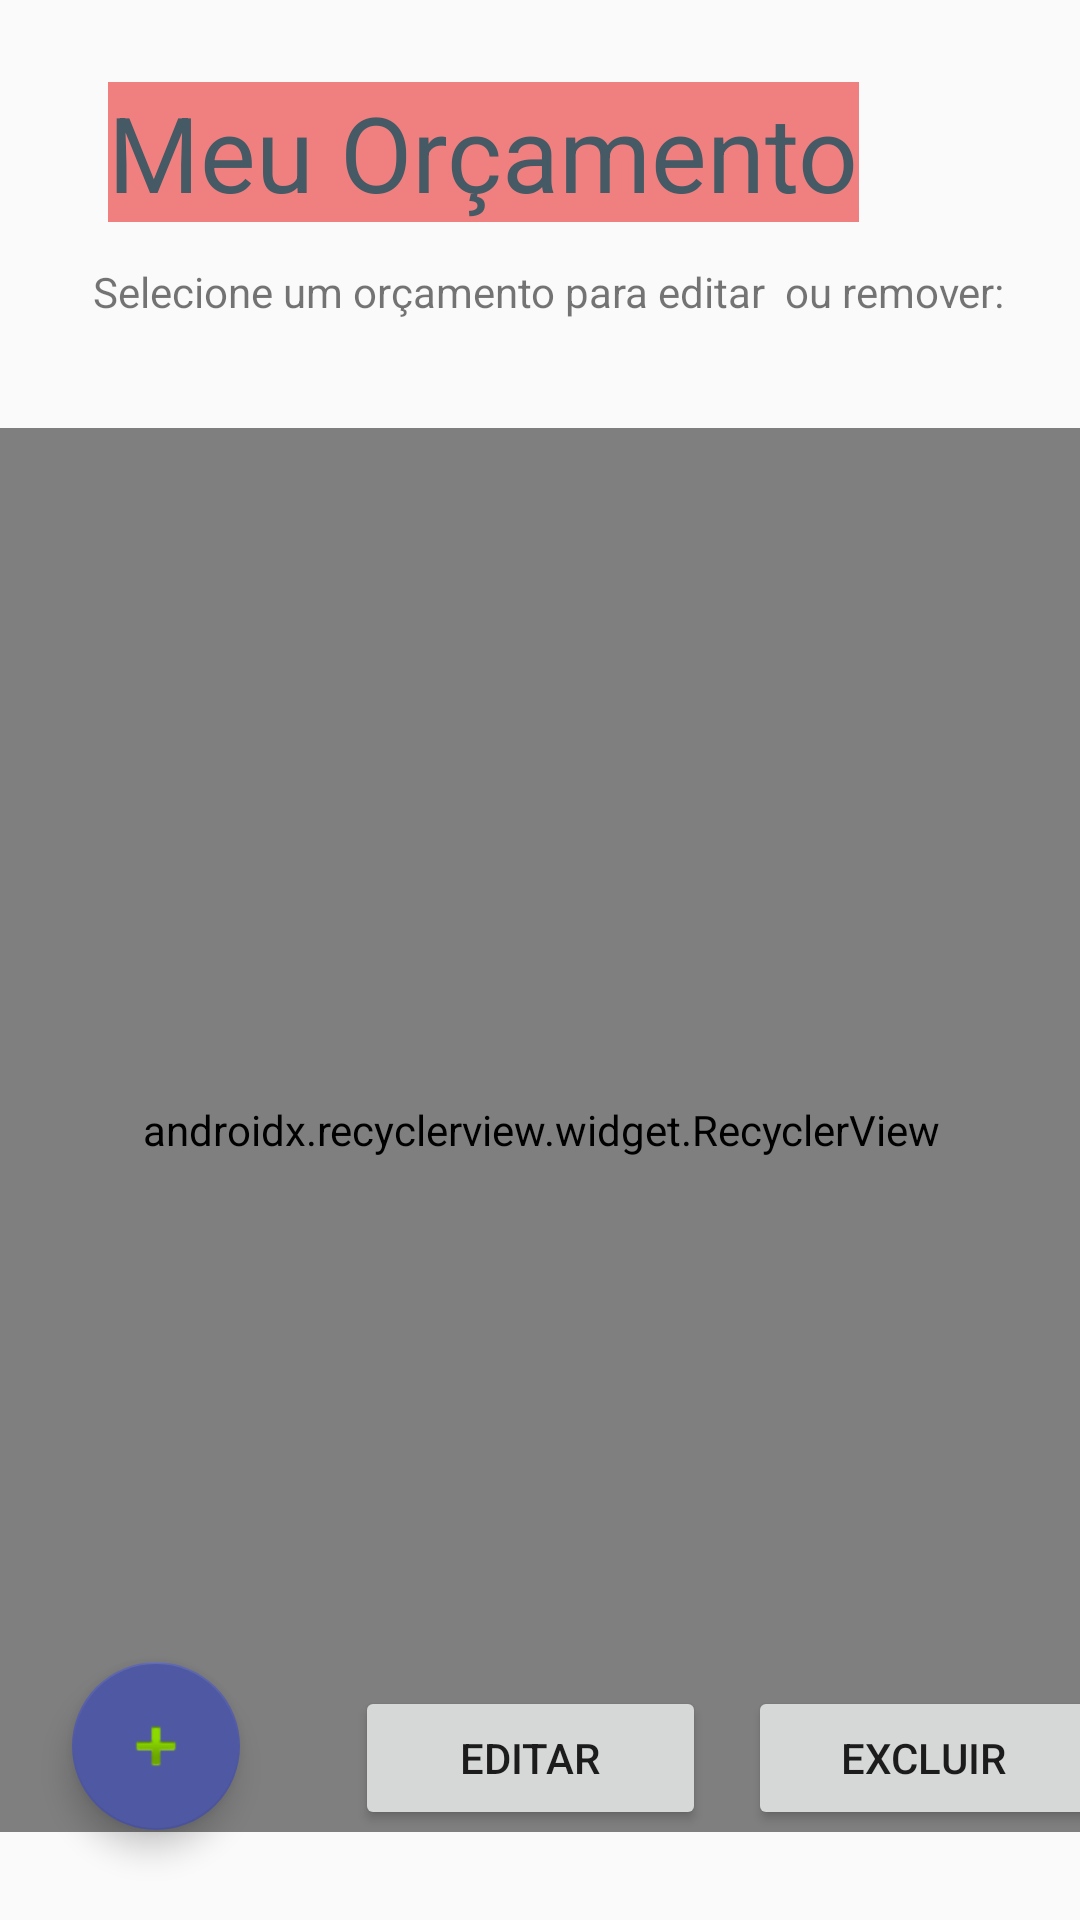

Here is an Android app screen rendered from its layout file. Give the layout XML and the strings, colors and styles it references.
<!-- AndroidManifest.xml: application theme AppTheme -->
<!-- res/layout/meus_pedidos.xml -->
<?xml version="1.0" encoding="utf-8"?>

<android.support.constraint.ConstraintLayout xmlns:android="http://schemas.android.com/apk/res/android"
                                             xmlns:app="http://schemas.android.com/apk/res-auto"
                                             xmlns:tools="http://schemas.android.com/tools"
                                             android:layout_width="match_parent"
                                             android:layout_height="match_parent"
                                             tools:context=".ui.activity.OrcamentoListActivity">

    <android.support.v7.widget.RecyclerView
            android:id="@+id/orcamento_list_recyclerview"
            app:layoutManager="android.support.v7.widget.LinearLayoutManager"
            android:layout_width="363dp"
            android:layout_height="468dp"
            tools:listitem="@layout/orcamento_item"
            app:layout_constraintEnd_toEndOf="parent"
            android:layout_marginEnd="8dp" android:layout_marginRight="8dp"
            app:layout_constraintStart_toStartOf="parent" android:layout_marginLeft="8dp"
            android:layout_marginStart="8dp" android:layout_marginBottom="8dp"
            app:layout_constraintBottom_toTopOf="@+id/footer" android:layout_marginTop="8dp"
            app:layout_constraintTop_toBottomOf="@+id/selecionePedido_layout"
            app:layout_constraintVertical_bias="0.051" android:scrollbarStyle="insideOverlay"
            app:fastScrollEnabled="false" android:fadeScrollbars="false"/>
    <android.support.constraint.ConstraintLayout
            android:layout_width="411dp"
            android:layout_height="93dp" app:layout_constraintEnd_toEndOf="parent"
            android:layout_marginEnd="8dp" android:layout_marginRight="8dp" android:layout_marginTop="8dp"
            app:layout_constraintTop_toBottomOf="@+id/dados" app:layout_constraintStart_toStartOf="parent"
            android:layout_marginLeft="8dp" android:layout_marginStart="8dp" android:layout_marginBottom="8dp"
            app:layout_constraintBottom_toBottomOf="parent" app:layout_constraintHorizontal_bias="0.555"
            app:layout_constraintVertical_bias="0.666" android:id="@+id/footer">


        <Button
                android:text="Editar"
                android:layout_width="117dp"
                android:layout_height="wrap_content"
                android:id="@+id/editar_btn" app:layout_constraintEnd_toEndOf="parent" android:layout_marginEnd="8dp"
                android:layout_marginRight="8dp" app:layout_constraintStart_toStartOf="parent"
                android:layout_marginLeft="8dp" android:layout_marginStart="8dp" android:layout_marginTop="8dp"
                app:layout_constraintTop_toTopOf="parent" android:layout_marginBottom="8dp"
                app:layout_constraintBottom_toBottomOf="parent"
                app:layout_constraintVertical_bias="0.517"/>
        <Button
                android:text="Excluir"
                android:layout_width="117dp"
                android:layout_height="wrap_content"
                android:id="@+id/excluir_btn" app:layout_constraintEnd_toEndOf="parent" android:layout_marginEnd="8dp"
                android:layout_marginRight="8dp" app:layout_constraintStart_toStartOf="parent"
                android:layout_marginLeft="8dp" android:layout_marginStart="8dp" android:layout_marginTop="8dp"
                app:layout_constraintTop_toTopOf="parent" android:layout_marginBottom="8dp"
                app:layout_constraintBottom_toBottomOf="parent" app:layout_constraintHorizontal_bias="0.971"
                app:layout_constraintVertical_bias="0.517"/>

        <android.support.design.widget.FloatingActionButton
                android:text="ADD"
                android:layout_width="117dp"
                android:layout_height="wrap_content"
                android:id="@+id/add_listOrcamento_btn" app:layout_constraintEnd_toEndOf="parent"
                android:layout_marginEnd="8dp"
                android:layout_marginRight="8dp" app:layout_constraintStart_toStartOf="parent"
                android:layout_marginLeft="8dp" android:layout_marginStart="8dp" android:layout_marginTop="8dp"
                app:layout_constraintTop_toTopOf="parent" android:layout_marginBottom="8dp"
                app:layout_constraintBottom_toBottomOf="parent" app:layout_constraintHorizontal_bias="0.132"
                app:layout_constraintVertical_bias="0.333" app:backgroundTint="#4F58A3" app:rippleColor="#00FFFFFF"
                android:src="@android:drawable/ic_input_add"/>
    </android.support.constraint.ConstraintLayout>
    <android.support.constraint.ConstraintLayout
            android:layout_width="match_parent"
            android:color="@color/artCakeTitleBackground"
            android:layout_height="101dp" app:layout_constraintTop_toTopOf="parent" android:layout_marginBottom="8dp"
            app:layout_constraintBottom_toBottomOf="parent" tools:layout_editor_absoluteX="0dp"
            app:layout_constraintVertical_bias="0.0" android:id="@+id/header">

        <TextView
                android:text="Meu Orçamento"
                style="@style/TitleArtCake"
                android:layout_width="wrap_content"
                android:layout_height="wrap_content" android:id="@+id/headerTtitle"
                app:layout_constraintEnd_toEndOf="parent" android:layout_marginEnd="8dp"
                android:layout_marginRight="8dp" app:layout_constraintStart_toStartOf="parent"
                android:layout_marginLeft="8dp" android:layout_marginStart="8dp" android:layout_marginBottom="8dp"
                app:layout_constraintBottom_toBottomOf="parent" android:layout_marginTop="8dp"
                app:layout_constraintTop_toTopOf="parent"
                app:layout_constraintHorizontal_bias="0.327"/>
    </android.support.constraint.ConstraintLayout>

    <android.support.constraint.ConstraintLayout
            android:layout_width="329dp"
            android:layout_height="75dp"
            app:layout_constraintStart_toStartOf="parent" android:layout_marginLeft="8dp"
            android:layout_marginStart="8dp" app:layout_constraintEnd_toEndOf="parent" android:layout_marginEnd="8dp"
            android:layout_marginRight="8dp"
            app:layout_constraintBottom_toBottomOf="@+id/header" app:layout_constraintHorizontal_bias="1.0"
            android:id="@+id/selecionePedido_layout" app:layout_constraintTop_toBottomOf="@+id/header"
            app:layout_constraintVertical_bias="0.935">

        <TextView
                android:text="Selecione um orçamento para editar  ou remover:"
                android:layout_width="wrap_content"
                android:layout_height="wrap_content"
                android:id="@+id/selecione_pedido"
                app:layout_constraintTop_toTopOf="parent" app:layout_constraintEnd_toEndOf="parent"
                android:layout_marginEnd="8dp" android:layout_marginRight="8dp"
                app:layout_constraintStart_toStartOf="parent" android:layout_marginLeft="8dp"
                android:layout_marginStart="8dp" app:layout_constraintHorizontal_bias="0.0"
                android:layout_marginTop="24dp"/>


    </android.support.constraint.ConstraintLayout>
</android.support.constraint.ConstraintLayout>
<!-- res/layout/orcamento_item.xml (included above) -->
<?xml version="1.0" encoding="utf-8"?>

<android.support.v7.widget.CardView xmlns:android="http://schemas.android.com/apk/res/android"
                                    xmlns:app="http://schemas.android.com/apk/res-auto"
                                    xmlns:tools="http://schemas.android.com/tools"
                                    android:layout_width="match_parent"
                                    android:layout_height="wrap_content"
                                    android:layout_margin="8dp">

    <android.support.constraint.ConstraintLayout
            android:layout_width="match_parent"
            android:layout_height="373dp">

        <TextView
                android:id="@+id/orcamento_item_tipoBolo"
                android:layout_width="0dp"
                android:layout_height="wrap_content"
                android:layout_marginEnd="8dp"
                android:layout_marginRight="8dp"
                android:ellipsize="end"
                android:maxLines="1"
                android:textSize="24sp"
                android:textStyle="bold"
                app:layout_constraintEnd_toEndOf="parent"
                app:layout_constraintTop_toTopOf="parent"
                tools:text="Naked Cake" android:layout_marginStart="8dp" app:layout_constraintStart_toStartOf="parent"
                android:layout_marginLeft="8dp"/>

        <TextView
                android:id="@+id/orcamento_item_saborBolo"
                android:layout_width="0dp"
                android:layout_height="wrap_content"
                android:layout_marginTop="12dp"
                android:ellipsize="end"
                android:maxLines="2"
                android:textSize="18sp"
                app:layout_constraintEnd_toEndOf="@+id/orcamento_item_tipoBolo"
                app:layout_constraintStart_toStartOf="@id/orcamento_item_tipoBolo"
                app:layout_constraintTop_toBottomOf="@+id/orcamento_item_tipoBolo"
                tools:text="Morango" app:layout_constraintHorizontal_bias="0.0"/>

        <TextView
                android:id="@+id/orcamento_item_temaBolo"
                android:layout_width="0dp"
                android:layout_height="wrap_content"
                android:layout_marginBottom="8dp"
                android:layout_marginTop="8dp"
                android:textColor="@android:color/holo_blue_light"
                android:textSize="18sp"
                android:textStyle="bold"
                app:layout_constraintBottom_toBottomOf="parent"
                app:layout_constraintEnd_toEndOf="@+id/orcamento_item_saborBolo"
                app:layout_constraintStart_toStartOf="@id/orcamento_item_saborBolo"
                app:layout_constraintTop_toBottomOf="@+id/orcamento_item_saborBolo"
                app:layout_constraintVertical_bias="0.037"
                tools:text="Star Wars" app:layout_constraintHorizontal_bias="0.0"/>


        <TextView
                android:id="@+id/orcamento_item_qndtPessoas"
                android:layout_width="0dp"
                android:layout_height="wrap_content"
                android:layout_marginBottom="8dp"
                android:layout_marginTop="8dp"
                android:textColor="@android:color/holo_blue_light"
                android:textSize="18sp"
                android:textStyle="bold"
                app:layout_constraintBottom_toBottomOf="parent"
                app:layout_constraintEnd_toEndOf="@+id/orcamento_item_temaBolo"
                app:layout_constraintStart_toStartOf="@id/orcamento_item_temaBolo"
                app:layout_constraintTop_toBottomOf="@+id/orcamento_item_temaBolo"
                app:layout_constraintVertical_bias="0.026"
                tools:text="100" app:layout_constraintHorizontal_bias="0.0"/>

        <TextView
                android:id="@+id/orcamento_item_retirarLocal"
                android:layout_width="0dp"
                android:layout_height="wrap_content"
                android:layout_marginBottom="8dp"
                android:layout_marginTop="8dp"
                android:textColor="@android:color/holo_blue_light"
                android:textSize="18sp"
                android:textStyle="bold"
                app:layout_constraintBottom_toBottomOf="parent"
                app:layout_constraintEnd_toEndOf="@+id/orcamento_item_qndtPessoas"
                app:layout_constraintStart_toStartOf="@id/orcamento_item_qndtPessoas"
                app:layout_constraintTop_toBottomOf="@+id/orcamento_item_qndtPessoas"
                app:layout_constraintVertical_bias="0.021"
                tools:text="Não" app:layout_constraintHorizontal_bias="0.0"/>

        <TextView
                android:id="@+id/orcamento_item_dataEvento"
                android:layout_width="0dp"
                android:layout_height="wrap_content"
                android:layout_marginBottom="8dp"
                android:layout_marginTop="8dp"
                android:textColor="@android:color/holo_blue_light"
                android:textSize="18sp"
                android:textStyle="bold"
                app:layout_constraintBottom_toBottomOf="parent"
                app:layout_constraintEnd_toEndOf="@+id/orcamento_item_qndtPessoas"
                app:layout_constraintStart_toStartOf="@id/orcamento_item_qndtPessoas"
                app:layout_constraintTop_toBottomOf="@+id/orcamento_item_qndtPessoas"
                app:layout_constraintVertical_bias="0.21"
                tools:text="20/10/2018" app:layout_constraintHorizontal_bias="0.0"/>
    </android.support.constraint.ConstraintLayout>

</android.support.v7.widget.CardView>
<!-- resources referenced by this layout -->
<resources>
  <color name="artCakeTitleBackground">#F08080</color>
  <style name="TitleArtCake">
          <item name="android:layout_width">match_parent</item>
      <item name="android:layout_height">80sp</item>
      <item name="android:layout_weight">1</item>
      <item name="android:background">@color/artCakeTitleBackground</item>
      <item name="android:textSize">35sp</item>
      <item name="android:textColor">@color/artCakeTitle</item>
      <item name="android:gravity">start</item>
      <item name="android:layout_margin">0.5dp</item>
  </style>
  <style name="AppTheme" parent="Base.Theme.AppCompat.Light.DarkActionBar">
          
          <item name="colorPrimary">@color/colorPrimary</item>
          <item name="colorPrimaryDark">@color/colorPrimaryDark</item>
          <item name="colorAccent">@color/colorAccent</item>
      </style>
  <color name="artCakeTitle">#455A64</color>
  <color name="colorPrimary">#008577</color>
  <color name="colorPrimaryDark">#00574B</color>
  <color name="colorAccent">#D81B60</color>
</resources>
